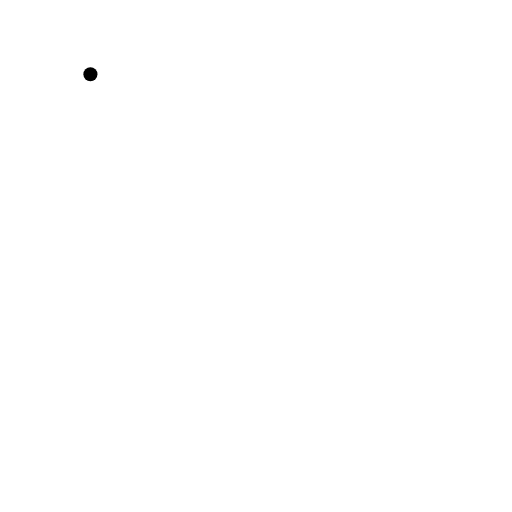
t = 0.00 s
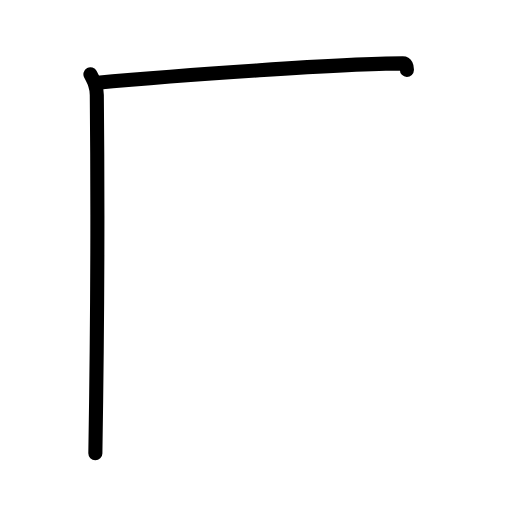
t = 1.42 s
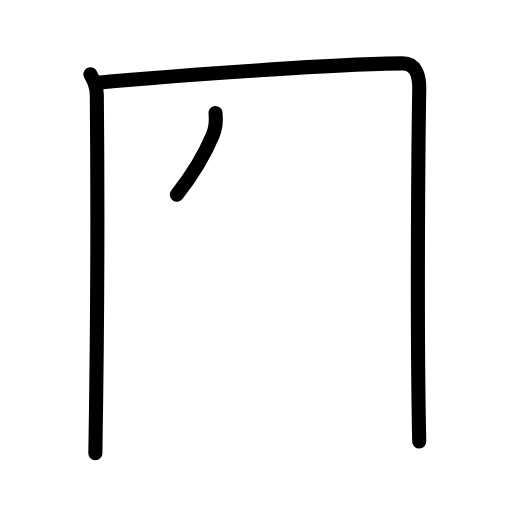
t = 2.75 s
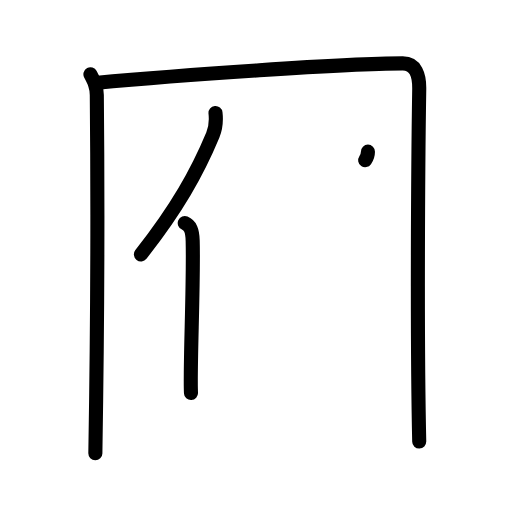
t = 4.25 s
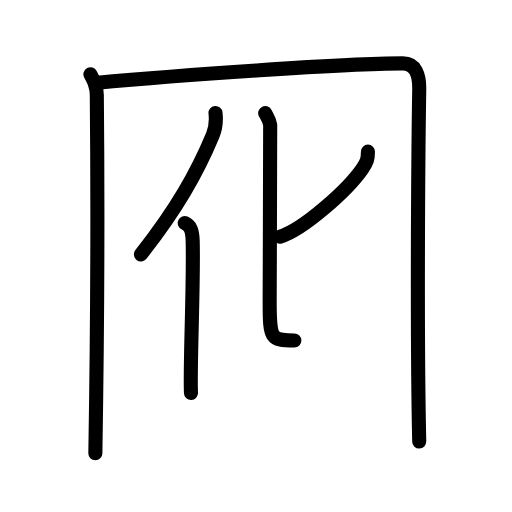
t = 5.63 s
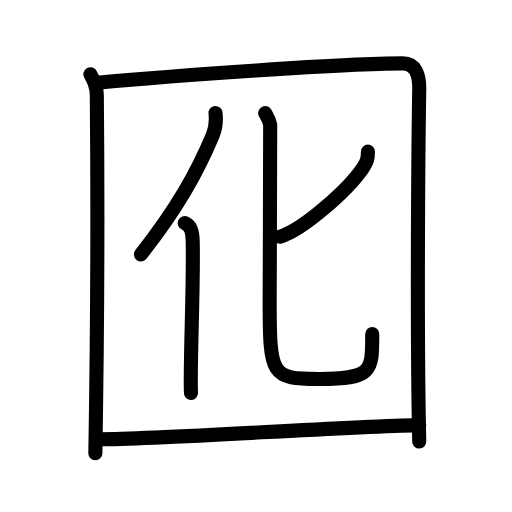
t = 7.00 s

The animated SVG that drew these frames (rendered in a browser with its animation timeline set to each time). Animation: 22 SMIL elements (animate=22); one cycle of 7.00 s.

<?xml version="1.0" encoding="UTF-8"?>
<!--
AniKanjiVG is licensed by CC-BY-SA Paul C. Sommerhoff (https://bitbucket.org/sommerhoff/anikanjivg).
AniKanjiVG uses KanjiVG which is licensed by CC-BY-SA Ulrich Apel (http://kanjivg.tagaini.net).
See also http://creativecommons.org/licenses/by-sa/3.0/
-->
<svg xmlns:kvg='http://kanjivg.tagaini.net' xmlns='http://www.w3.org/2000/svg' width='109' height='109' viewBox='0 0 109 109' style='fill:none;stroke:#000000;stroke-width:3;stroke-linecap:round;stroke-linejoin:round;' id="kvg:kanji_056ee"><g id="kvg:056ee" kvg:element="囮"><g id="kvg:056ee-g1" kvg:element="囗" kvg:part="1" kvg:radical="general"><path id="kvg:056ee-s1" kvg:type="㇑" d="M19.25,15.82c0.75,1.43,1.34,2.51,1.36,4.41c0.14,14.27,0.14,49.02-0.31,76.27"><animate attributeName="d" begin="0.0s" dur="0.5s" from="M19.25,15.82C19.25,15.82,19.25,15.82,19.25,15.82" to="M19.25,15.82c0.75,1.43,1.34,2.51,1.36,4.41" />
<animate attributeName="d" begin="0.5s" dur="0.5s" from="M19.25,15.82c0.75,1.43,1.34,2.51,1.36,4.41c0,0,0,0,0,0,0" to="M19.25,15.82c0.75,1.43,1.34,2.51,1.36,4.41c0.14,14.27,0.14,49.02-0.31,76.27" />
</path>
<path id="kvg:056ee-s2" kvg:type="㇕a" d="M20.23,17.65C38.25,16,73.68,13.5,85.75,13.5c2.75,0,3.55,2.49,3.5,5.5c-0.25,15.75-0.5,52.75,0,75"><animate attributeName="d" begin="1.0s" dur="0.3333333333333333s" from="M20.23,17.65C20.23,17.65,20.23,17.65,20.23,17.65" to="M20.23,17.65C38.25,16,73.68,13.5,85.75,13.5" />
<animate attributeName="d" begin="1.3333333333333333s" dur="0.3333333333333333s" from="M20.23,17.65C38.25,16,73.68,13.5,85.75,13.5c0,0,0,0,0,0,0" to="M20.23,17.65C38.25,16,73.68,13.5,85.75,13.5c2.75,0,3.55,2.49,3.5,5.5" />
<animate attributeName="d" begin="1.6666666666666665s" dur="0.3333333333333333s" from="M20.23,17.65C38.25,16,73.68,13.5,85.75,13.5c2.75,0,3.55,2.49,3.5,5.5c0,0,0,0,0,0,0" to="M20.23,17.65C38.25,16,73.68,13.5,85.75,13.5c2.75,0,3.55,2.49,3.5,5.5c-0.25,15.75-0.5,52.75,0,75" />
<animate attributeName="d" begin="0s" dur="1.0s" from="M-100,-100" to="M-100,-100" />
</path>
</g>
<g id="kvg:056ee-g2" kvg:element="化"><g id="kvg:056ee-g3" kvg:element="亻" kvg:variant="true" kvg:original="人" kvg:position="left"><path id="kvg:056ee-s3" kvg:type="㇒" d="M45.88,24.06c0.16,1.48-0.04,3.41-0.57,4.67C41.95,36.79,37.7,44.35,30,54.16"><animate attributeName="d" begin="2.0s" dur="0.5s" from="M45.88,24.06C45.88,24.06,45.88,24.06,45.88,24.06" to="M45.88,24.06c0.16,1.48-0.04,3.41-0.57,4.67" />
<animate attributeName="d" begin="2.5s" dur="0.5s" from="M45.88,24.06c0.16,1.48-0.04,3.41-0.57,4.67c0,0,0,0,0,0,0" to="M45.88,24.06c0.16,1.48-0.04,3.41-0.57,4.67C41.95,36.79,37.7,44.35,30,54.16" />
<animate attributeName="d" begin="0s" dur="2.0s" from="M-100,-100" to="M-100,-100" />
</path>
<path id="kvg:056ee-s4" kvg:type="㇑" d="M39.33,47.49C40.5,48,40.96,49,41.02,51.24c0.25,9-0.64,27.31-0.36,32.43"><animate attributeName="d" begin="3.0s" dur="0.5s" from="M39.33,47.49C39.33,47.49,39.33,47.49,39.33,47.49" to="M39.33,47.49C40.5,48,40.96,49,41.02,51.24" />
<animate attributeName="d" begin="3.5s" dur="0.5s" from="M39.33,47.49C40.5,48,40.96,49,41.02,51.24c0,0,0,0,0,0,0" to="M39.33,47.49C40.5,48,40.96,49,41.02,51.24c0.25,9-0.64,27.31-0.36,32.43" />
<animate attributeName="d" begin="0s" dur="3.0s" from="M-100,-100" to="M-100,-100" />
</path>
</g>
<g id="kvg:056ee-g4" kvg:element="匕" kvg:position="right"><path id="kvg:056ee-s5" kvg:type="㇒" d="M78.33,32.28c0,1.5-0.2,2.2-1.18,3.63c-3.12,4.51-12.5,12.93-17.57,14.5"><animate attributeName="d" begin="4.0s" dur="0.5s" from="M78.33,32.28C78.33,32.28,78.33,32.28,78.33,32.28" to="M78.33,32.28c0,1.5-0.2,2.2-1.18,3.63" />
<animate attributeName="d" begin="4.5s" dur="0.5s" from="M78.33,32.28c0,1.5-0.2,2.2-1.18,3.63c0,0,0,0,0,0,0" to="M78.33,32.28c0,1.5-0.2,2.2-1.18,3.63c-3.12,4.51-12.5,12.93-17.57,14.5" />
<animate attributeName="d" begin="0s" dur="4.0s" from="M-100,-100" to="M-100,-100" />
</path>
<path id="kvg:056ee-s6" kvg:type="㇟" d="M56.46,24.08c0.45,0.84,0.91,1.41,1.06,2.53c0.11,0.84-0.11,24.49-0.11,37.69c0,15.77,0.41,16.37,10.52,16.37c11.32,0,11.32-1.52,11.32-9.57"><animate attributeName="d" begin="5.0s" dur="0.25s" from="M56.46,24.08C56.46,24.08,56.46,24.08,56.46,24.08" to="M56.46,24.08c0.45,0.84,0.91,1.41,1.06,2.53" />
<animate attributeName="d" begin="5.25s" dur="0.25s" from="M56.46,24.08c0.45,0.84,0.91,1.41,1.06,2.53c0,0,0,0,0,0,0" to="M56.46,24.08c0.45,0.84,0.91,1.41,1.06,2.53c0.11,0.84-0.11,24.49-0.11,37.69" />
<animate attributeName="d" begin="5.5s" dur="0.25s" from="M56.46,24.08c0.45,0.84,0.91,1.41,1.06,2.53c0.11,0.84-0.11,24.49-0.11,37.69c0,0,0,0,0,0,0" to="M56.46,24.08c0.45,0.84,0.91,1.41,1.06,2.53c0.11,0.84-0.11,24.49-0.11,37.69c0,15.77,0.41,16.37,10.52,16.37" />
<animate attributeName="d" begin="5.75s" dur="0.25s" from="M56.46,24.08c0.45,0.84,0.91,1.41,1.06,2.53c0.11,0.84-0.11,24.49-0.11,37.69c0,15.77,0.41,16.37,10.52,16.37c0,0,0,0,0,0,0" to="M56.46,24.08c0.45,0.84,0.91,1.41,1.06,2.53c0.11,0.84-0.11,24.49-0.11,37.69c0,15.77,0.41,16.37,10.52,16.37c11.32,0,11.32-1.52,11.32-9.57" />
<animate attributeName="d" begin="0s" dur="5.0s" from="M-100,-100" to="M-100,-100" />
</path>
</g>
</g>
<g id="kvg:056ee-g5" kvg:element="囗" kvg:part="2" kvg:radical="general"><path id="kvg:056ee-s7" kvg:type="㇐a" d="M21.25,93.51c13.07,0,49.96-2.6,68-3.01"><animate attributeName="d" begin="6.0s" dur="1.0s" from="M21.25,93.51C21.25,93.51,21.25,93.51,21.25,93.51" to="M21.25,93.51c13.07,0,49.96-2.6,68-3.01" />
<animate attributeName="d" begin="0s" dur="6.0s" from="M-100,-100" to="M-100,-100" />
</path>
</g>
</g>
</svg>
